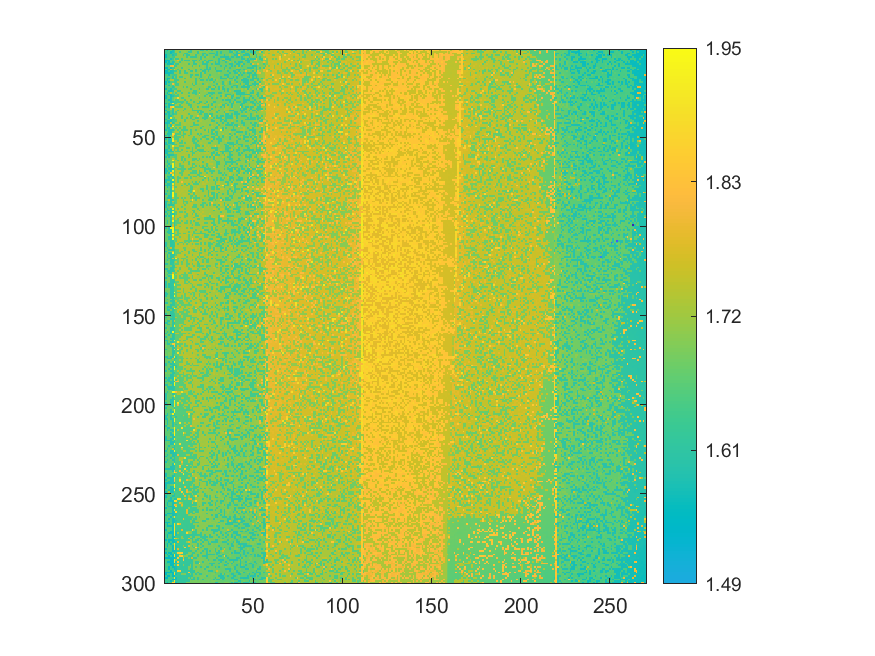

Values plotted in this chart, from the file beside it:
1.64820884774971, 1.55598339959854, 1.64795590875689, 1.65088416401992, 1.57752212767941, 1.62611559956919, 1.69663693645187, 1.69819348409999, 1.70109255409462, 1.70096608459821, 1.69613105846623, 1.70227942167631, 1.69780434718796, 1.70005161285494, 1.61698061055928, 1.69367949592044, 1.69400053387287, 1.69224941776873, 1.69237588726514, 1.69202566404431, 1.61222341180971, 1.61194128754849, 1.68809538123281, 1.60925624285548
1.63, 1.634, 1.649, 1.563, 1.579, 1.621, 1.701, 1.702, 1.623, 1.699, 1.698, 1.707, 1.694, 1.621, 1.617, 1.695, 1.702, 1.692, 1.617, 1.707, 1.708, 1.688, 1.687, 1.705
1.63, 1.635, 1.636, 1.566, 1.622, 1.623, 1.625, 1.704, 1.704, 1.698, 1.699, 1.621, 1.62, 1.704, 1.703, 1.695, 1.694, 1.703, 1.614, 1.69, 1.687, 1.613, 1.613, 1.686
1.559, 1.634, 1.636, 1.649, 1.579, 1.626, 1.626, 1.703, 1.7, 1.707, 1.623, 1.701, 1.621, 1.62, 1.696, 1.695, 1.707, 1.614, 1.692, 1.691, 1.69, 1.611, 1.688, 1.609
1.557, 1.631, 1.637, 1.659, 1.627, 1.624, 1.705, 1.704, 1.703, 1.705, 1.704, 1.701, 1.622, 1.707, 1.624, 1.62, 1.618, 1.619, 1.692, 1.706, 1.614, 1.689, 1.61, 1.709
1.635, 1.637, 1.653, 1.572, 1.629, 1.704, 1.626, 1.626, 1.706, 1.624, 1.701, 1.704, 1.702, 1.698, 1.7, 1.694, 1.698, 1.697, 1.695, 1.694, 1.616, 1.707, 1.687, 1.689
1.558, 1.56, 1.562, 1.656, 1.647, 1.704, 1.704, 1.782, 1.7, 1.627, 1.7, 1.624, 1.626, 1.62, 1.707, 1.618, 1.618, 1.62, 1.695, 1.616, 1.692, 1.689, 1.612, 1.693
1.558, 1.634, 1.564, 1.655, 1.584, 1.629, 1.703, 1.706, 1.627, 1.7, 1.701, 1.709, 1.699, 1.698, 1.699, 1.697, 1.619, 1.708, 1.694, 1.693, 1.693, 1.615, 1.71, 1.61
1.637, 1.565, 1.569, 1.57, 1.583, 1.705, 1.627, 1.629, 1.71, 1.701, 1.701, 1.701, 1.708, 1.625, 1.697, 1.7, 1.621, 1.619, 1.712, 1.696, 1.697, 1.614, 1.612, 1.609
1.655, 1.654, 1.654, 1.809, 1.812, 1.627, 1.628, 1.704, 1.703, 1.709, 1.704, 1.702, 1.701, 1.709, 1.702, 1.622, 1.71, 1.692, 1.706, 1.619, 1.694, 1.71, 1.693, 1.609
1.559, 1.563, 1.66, 1.569, 1.631, 1.629, 1.71, 1.703, 1.708, 1.621, 1.71, 1.712, 1.701, 1.699, 1.71, 1.699, 1.698, 1.71, 1.711, 1.696, 1.697, 1.697, 1.691, 1.613
1.656, 1.564, 1.568, 1.741, 1.653, 1.786, 1.705, 1.629, 1.71, 1.705, 1.706, 1.71, 1.71, 1.624, 1.702, 1.707, 1.7, 1.62, 1.701, 1.695, 1.62, 1.692, 1.613, 1.616
1.563, 1.567, 1.641, 1.577, 1.585, 1.631, 1.631, 1.707, 1.628, 1.707, 1.701, 1.623, 1.71, 1.701, 1.624, 1.623, 1.714, 1.62, 1.698, 1.699, 1.697, 1.616, 1.616, 1.692
1.566, 1.566, 1.568, 1.578, 1.586, 1.704, 1.704, 1.704, 1.63, 1.711, 1.71, 1.624, 1.628, 1.704, 1.701, 1.697, 1.71, 1.699, 1.7, 1.713, 1.617, 1.713, 1.617, 1.693
1.638, 1.643, 1.568, 1.664, 1.641, 1.632, 1.633, 1.709, 1.707, 1.708, 1.711, 1.711, 1.704, 1.702, 1.625, 1.624, 1.701, 1.62, 1.621, 1.714, 1.618, 1.693, 1.714, 1.694
1.658, 1.643, 1.658, 1.659, 1.589, 1.706, 1.631, 1.71, 1.632, 1.631, 1.713, 1.705, 1.713, 1.705, 1.627, 1.714, 1.7, 1.701, 1.699, 1.696, 1.62, 1.694, 1.694, 1.714
1.641, 1.565, 1.572, 1.663, 1.589, 1.636, 1.632, 1.711, 1.707, 1.707, 1.716, 1.63, 1.714, 1.71, 1.712, 1.704, 1.702, 1.622, 1.701, 1.62, 1.712, 1.697, 1.696, 1.694
1.641, 1.566, 1.646, 1.736, 1.737, 1.635, 1.632, 1.632, 1.71, 1.711, 1.708, 1.707, 1.708, 1.706, 1.714, 1.712, 1.714, 1.625, 1.701, 1.701, 1.619, 1.621, 1.696, 1.619
1.564, 1.646, 1.572, 1.648, 1.658, 1.635, 1.634, 1.715, 1.71, 1.715, 1.716, 1.63, 1.711, 1.705, 1.716, 1.702, 1.705, 1.625, 1.714, 1.701, 1.717, 1.698, 1.696, 1.694
1.566, 1.66, 1.645, 1.66, 1.814, 1.712, 1.634, 1.634, 1.71, 1.71, 1.708, 1.705, 1.706, 1.706, 1.712, 1.63, 1.717, 1.627, 1.703, 1.695, 1.697, 1.62, 1.697, 1.72
1.661, 1.663, 1.573, 1.664, 1.639, 1.716, 1.64, 1.634, 1.709, 1.708, 1.708, 1.711, 1.71, 1.705, 1.702, 1.703, 1.626, 1.717, 1.702, 1.703, 1.698, 1.717, 1.717, 1.718
1.643, 1.666, 1.663, 1.66, 1.591, 1.638, 1.712, 1.712, 1.716, 1.71, 1.631, 1.714, 1.631, 1.707, 1.706, 1.708, 1.703, 1.7, 1.701, 1.7, 1.7, 1.697, 1.718, 1.697
1.566, 1.661, 1.648, 1.58, 1.652, 1.635, 1.636, 1.714, 1.714, 1.712, 1.712, 1.71, 1.708, 1.709, 1.631, 1.704, 1.706, 1.717, 1.7, 1.625, 1.7, 1.7, 1.696, 1.617
1.66, 1.647, 1.572, 1.574, 1.594, 1.717, 1.711, 1.635, 1.635, 1.717, 1.71, 1.71, 1.71, 1.708, 1.71, 1.704, 1.629, 1.628, 1.702, 1.724, 1.7, 1.7, 1.721, 1.698
1.644, 1.572, 1.665, 1.743, 1.658, 1.715, 1.636, 1.718, 1.716, 1.633, 1.717, 1.711, 1.71, 1.633, 1.706, 1.629, 1.629, 1.626, 1.7, 1.627, 1.703, 1.7, 1.7, 1.698
1.645, 1.646, 1.576, 1.578, 1.642, 1.636, 1.717, 1.638, 1.718, 1.719, 1.717, 1.709, 1.71, 1.717, 1.714, 1.705, 1.704, 1.63, 1.703, 1.798, 1.704, 1.701, 1.699, 1.617
1.568, 1.649, 1.663, 1.576, 1.593, 1.638, 1.638, 1.638, 1.711, 1.713, 1.72, 1.72, 1.715, 1.633, 1.707, 1.721, 1.705, 1.701, 1.702, 1.703, 1.704, 1.699, 1.621, 1.701
1.57, 1.65, 1.664, 1.579, 1.662, 1.712, 1.715, 1.873, 1.712, 1.635, 1.637, 1.715, 1.72, 1.709, 1.716, 1.71, 1.707, 1.721, 1.705, 1.627, 1.705, 1.7, 1.701, 1.7
1.646, 1.647, 1.572, 1.581, 1.666, 1.715, 1.638, 1.639, 1.714, 1.716, 1.714, 1.633, 1.72, 1.719, 1.633, 1.709, 1.708, 1.704, 1.704, 1.71, 1.705, 1.703, 1.7, 1.699
1.648, 1.648, 1.651, 1.578, 1.594, 1.64, 1.639, 1.637, 1.637, 1.636, 1.636, 1.711, 1.637, 1.712, 1.711, 1.721, 1.63, 1.706, 1.719, 1.627, 1.628, 1.699, 1.701, 1.624
1.569, 1.652, 1.576, 1.674, 1.91, 1.639, 1.64, 1.717, 1.715, 1.636, 1.718, 1.712, 1.635, 1.634, 1.711, 1.707, 1.71, 1.705, 1.629, 1.629, 1.719, 1.701, 1.627, 1.726
1.646, 1.667, 1.575, 1.579, 1.592, 1.641, 1.72, 1.713, 1.639, 1.72, 1.721, 1.712, 1.718, 1.636, 1.633, 1.718, 1.708, 1.708, 1.707, 1.725, 1.723, 1.724, 1.726, 1.7
1.573, 1.651, 1.577, 1.825, 1.899, 1.717, 1.641, 1.64, 1.641, 1.639, 1.721, 1.724, 1.715, 1.711, 1.633, 1.71, 1.709, 1.72, 1.631, 1.721, 1.704, 1.627, 1.626, 1.626
1.647, 1.667, 1.653, 1.744, 1.596, 1.719, 1.719, 1.715, 1.717, 1.717, 1.72, 1.636, 1.714, 1.723, 1.724, 1.635, 1.722, 1.724, 1.71, 1.709, 1.721, 1.707, 1.702, 1.705
1.572, 1.667, 1.669, 1.663, 1.597, 1.719, 1.718, 1.641, 1.714, 1.718, 1.638, 1.721, 1.714, 1.712, 1.72, 1.635, 1.633, 1.633, 1.631, 1.627, 1.628, 1.707, 1.703, 1.702
1.668, 1.575, 1.578, 1.656, 1.602, 1.724, 1.643, 1.718, 1.718, 1.719, 1.723, 1.721, 1.713, 1.714, 1.72, 1.722, 1.709, 1.725, 1.633, 1.724, 1.627, 1.63, 1.707, 1.705
1.574, 1.648, 1.58, 1.661, 1.598, 1.644, 1.643, 1.718, 1.717, 1.725, 1.724, 1.723, 1.717, 1.637, 1.714, 1.721, 1.711, 1.71, 1.711, 1.633, 1.63, 1.706, 1.627, 1.625
1.649, 1.653, 1.577, 1.585, 1.666, 1.723, 1.717, 1.721, 1.721, 1.641, 1.715, 1.725, 1.715, 1.717, 1.638, 1.637, 1.71, 1.713, 1.802, 1.71, 1.707, 1.707, 1.63, 1.627
1.649, 1.652, 1.579, 1.911, 1.668, 1.644, 1.721, 1.717, 1.721, 1.641, 1.718, 1.718, 1.637, 1.717, 1.636, 1.712, 1.71, 1.634, 1.633, 1.727, 1.709, 1.63, 1.63, 1.628
1.574, 1.654, 1.67, 1.585, 1.596, 1.645, 1.644, 1.724, 1.722, 1.728, 1.723, 1.641, 1.724, 1.715, 1.713, 1.636, 1.637, 1.727, 1.712, 1.711, 1.71, 1.707, 1.63, 1.706
1.649, 1.578, 1.579, 1.584, 1.646, 1.646, 1.647, 1.719, 1.717, 1.724, 1.718, 1.641, 1.725, 1.721, 1.713, 1.711, 1.711, 1.714, 1.633, 1.71, 1.725, 1.705, 1.705, 1.705
1.575, 1.576, 1.579, 1.753, 1.601, 1.646, 1.72, 1.718, 1.645, 1.717, 1.72, 1.72, 1.718, 1.724, 1.715, 1.713, 1.634, 1.731, 1.711, 1.727, 1.709, 1.708, 1.707, 1.704
1.649, 1.579, 1.66, 1.585, 1.752, 1.718, 1.644, 1.646, 1.644, 1.718, 1.718, 1.727, 1.715, 1.716, 1.715, 1.714, 1.637, 1.636, 1.636, 1.709, 1.71, 1.711, 1.708, 1.706
1.654, 1.578, 1.673, 1.586, 1.926, 1.647, 1.721, 1.72, 1.724, 1.726, 1.643, 1.642, 1.718, 1.715, 1.638, 1.637, 1.72, 1.713, 1.727, 1.713, 1.713, 1.633, 1.708, 1.708
1.648, 1.58, 1.581, 1.751, 1.664, 1.721, 1.646, 1.721, 1.642, 1.72, 1.643, 1.642, 1.719, 1.719, 1.716, 1.716, 1.714, 1.714, 1.713, 1.713, 1.634, 1.71, 1.71, 1.709
1.578, 1.656, 1.583, 1.589, 1.592, 1.646, 1.721, 1.646, 1.72, 1.643, 1.646, 1.641, 1.64, 1.724, 1.639, 1.715, 1.715, 1.637, 1.714, 1.711, 1.728, 1.71, 1.633, 1.731
1.671, 1.654, 1.582, 1.585, 1.673, 1.719, 1.723, 1.721, 1.645, 1.724, 1.644, 1.725, 1.724, 1.727, 1.64, 1.723, 1.713, 1.713, 1.713, 1.71, 1.712, 1.712, 1.709, 1.708
1.673, 1.58, 1.582, 1.589, 1.906, 1.804, 1.645, 1.646, 1.646, 1.721, 1.645, 1.643, 1.727, 1.727, 1.641, 1.717, 1.715, 1.715, 1.638, 1.714, 1.635, 1.71, 1.71, 1.708
1.578, 1.658, 1.586, 1.676, 1.831, 1.645, 1.645, 1.721, 1.725, 1.646, 1.645, 1.72, 1.727, 1.643, 1.717, 1.717, 1.728, 1.715, 1.714, 1.633, 1.711, 1.711, 1.632, 1.632
1.655, 1.656, 1.583, 1.675, 1.751, 1.646, 1.646, 1.648, 1.648, 1.727, 1.644, 1.732, 1.732, 1.719, 1.719, 1.717, 1.64, 1.717, 1.716, 1.714, 1.713, 1.637, 1.636, 1.708
1.579, 1.675, 1.581, 1.59, 1.909, 1.65, 1.648, 1.647, 1.72, 1.728, 1.722, 1.722, 1.727, 1.727, 1.73, 1.641, 1.64, 1.638, 1.713, 1.73, 1.637, 1.731, 1.71, 1.632
1.654, 1.674, 1.586, 1.59, 1.92, 1.724, 1.724, 1.647, 1.728, 1.646, 1.72, 1.721, 1.721, 1.727, 1.724, 1.639, 1.638, 1.71, 1.64, 1.714, 1.711, 1.712, 1.712, 1.709
1.581, 1.673, 1.584, 1.59, 1.599, 1.647, 1.72, 1.722, 1.647, 1.646, 1.718, 1.644, 1.726, 1.72, 1.719, 1.718, 1.639, 1.639, 1.714, 1.713, 1.732, 1.714, 1.711, 1.707
1.579, 1.582, 1.662, 1.666, 1.597, 1.647, 1.649, 1.723, 1.722, 1.73, 1.727, 1.72, 1.719, 1.732, 1.719, 1.721, 1.717, 1.639, 1.638, 1.714, 1.713, 1.712, 1.734, 1.711
1.654, 1.656, 1.583, 1.675, 1.913, 1.721, 1.727, 1.727, 1.648, 1.644, 1.647, 1.722, 1.722, 1.721, 1.718, 1.716, 1.717, 1.64, 1.639, 1.64, 1.717, 1.636, 1.733, 1.71
1.657, 1.655, 1.584, 1.68, 1.757, 1.648, 1.647, 1.649, 1.721, 1.723, 1.722, 1.727, 1.644, 1.643, 1.721, 1.642, 1.718, 1.641, 1.733, 1.714, 1.714, 1.714, 1.712, 1.735
1.58, 1.583, 1.661, 1.589, 1.753, 1.648, 1.725, 1.648, 1.727, 1.648, 1.728, 1.73, 1.721, 1.73, 1.72, 1.642, 1.718, 1.717, 1.64, 1.638, 1.637, 1.636, 1.733, 1.712
1.58, 1.586, 1.587, 1.592, 1.6, 1.725, 1.648, 1.646, 1.65, 1.73, 1.729, 1.724, 1.643, 1.719, 1.644, 1.641, 1.716, 1.641, 1.717, 1.64, 1.638, 1.639, 1.637, 1.712
1.582, 1.582, 1.674, 1.676, 1.669, 1.729, 1.728, 1.724, 1.728, 1.721, 1.723, 1.725, 1.73, 1.73, 1.72, 1.643, 1.643, 1.718, 1.715, 1.734, 1.715, 1.713, 1.735, 1.734
1.656, 1.585, 1.586, 1.591, 1.598, 1.65, 1.649, 1.724, 1.728, 1.731, 1.725, 1.728, 1.722, 1.646, 1.732, 1.641, 1.72, 1.718, 1.718, 1.716, 1.715, 1.715, 1.712, 1.712
1.582, 1.677, 1.588, 1.68, 1.677, 1.653, 1.65, 1.73, 1.725, 1.647, 1.644, 1.725, 1.73, 1.647, 1.718, 1.734, 1.719, 1.718, 1.717, 1.718, 1.716, 1.638, 1.711, 1.636
... 239 more rows
